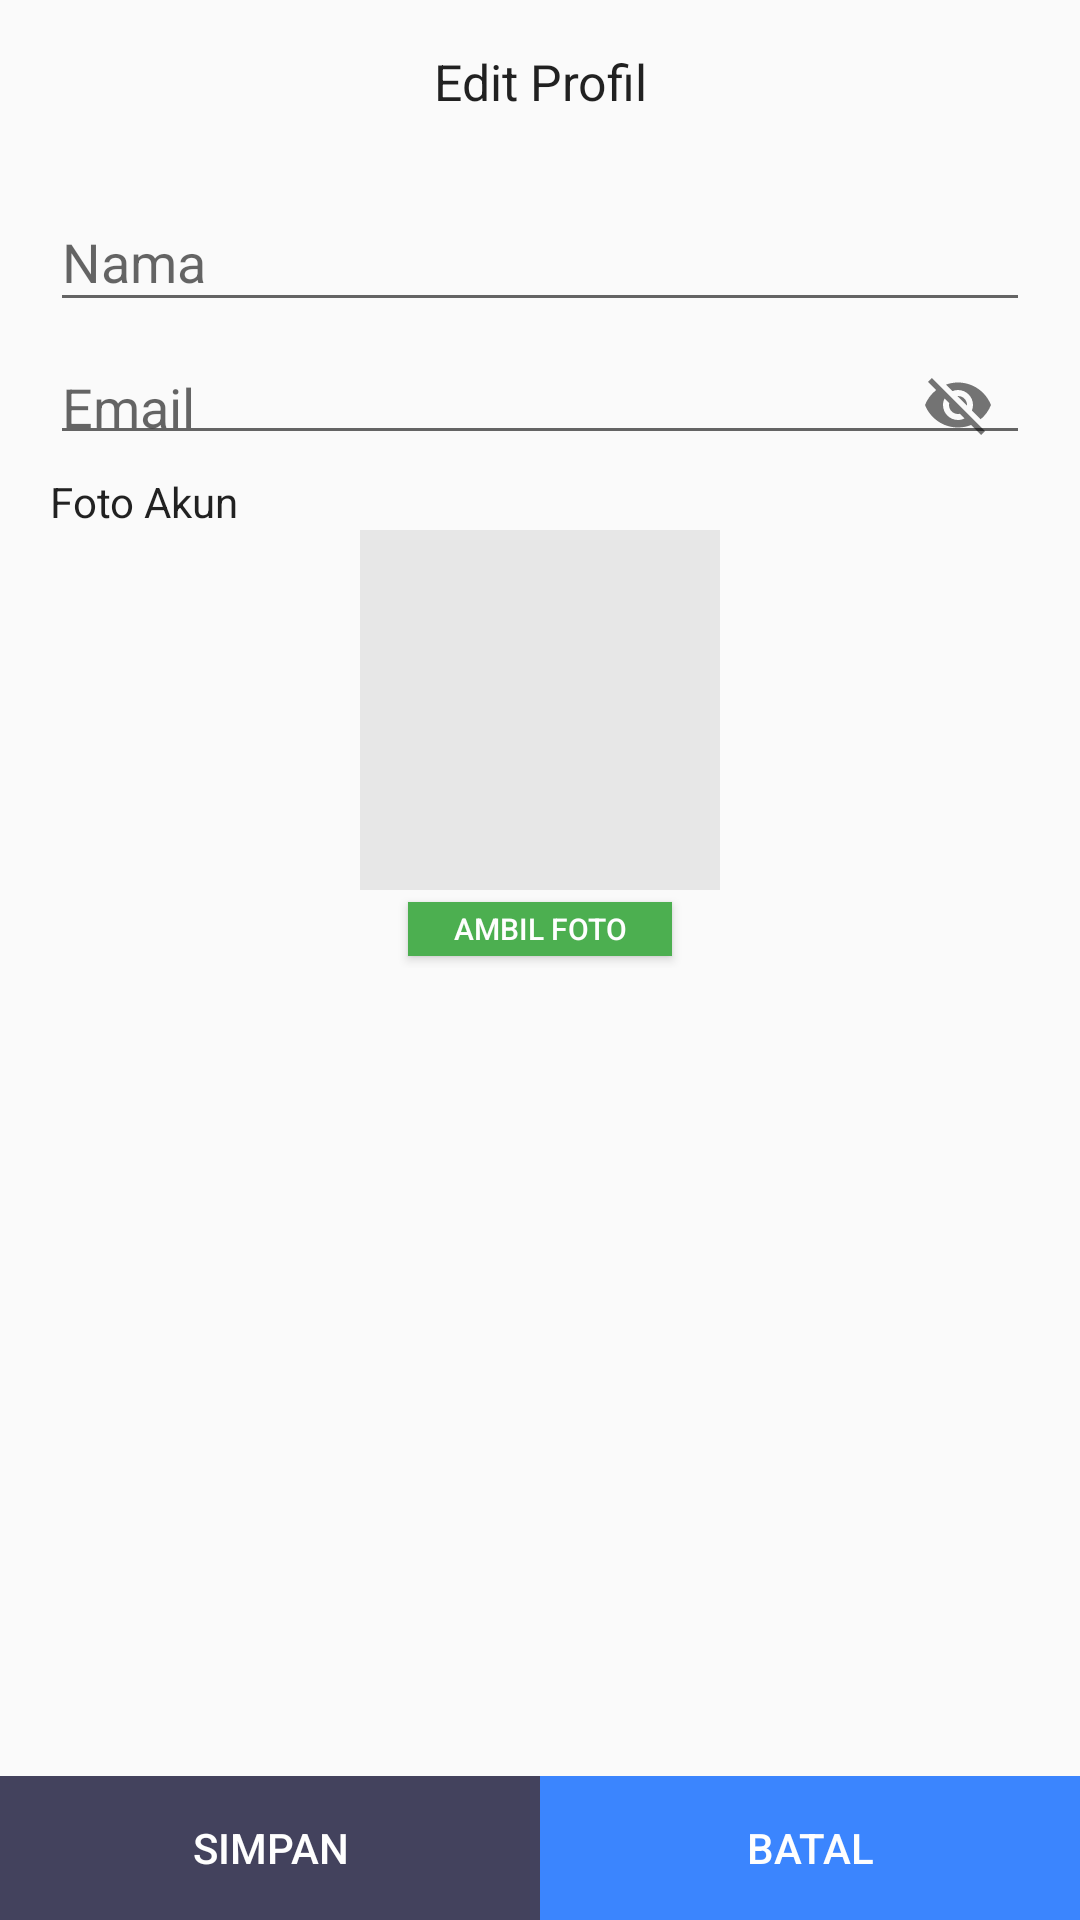

The Android layout XML behind this screen, and the referenced resources:
<!-- AndroidManifest.xml: application theme AppTheme -->
<!-- res/layout/activity_edit.xml -->
<?xml version="1.0" encoding="utf-8"?>
<RelativeLayout xmlns:android="http://schemas.android.com/apk/res/android"
    xmlns:app="http://schemas.android.com/apk/res-auto"
    android:id="@+id/rl"
    xmlns:tools="http://schemas.android.com/tools"
    android:layout_width="match_parent"
    android:layout_height="match_parent"
    tools:context=".EditActivity">

    <TextView
        android:textColor="?android:attr/textColorPrimary"
        android:layout_marginTop="16dp"
        android:id="@+id/text_tambah_kendaraan"
        android:text="Edit Profil"
        android:layout_width="match_parent"
        android:layout_height="wrap_content"
        android:textAlignment="center"
        android:textSize="50px"/>

    <ScrollView
        android:layout_below="@id/text_tambah_kendaraan"
        android:layout_above="@+id/layoutBawah"
        android:layout_width="match_parent"
        android:layout_height="match_parent"
        android:gravity="center"
        android:scrollbars="vertical">

        <LinearLayout
            android:gravity="center"
            android:orientation="vertical"
            android:padding="50px"
            android:layout_width="match_parent"
            android:layout_height="match_parent">


            <com.google.android.material.textfield.TextInputLayout
                android:layout_width="match_parent"
                android:layout_height="wrap_content"
                android:orientation="vertical"
                >

                <com.google.android.material.textfield.TextInputEditText
                    android:id="@+id/edtNama"
                    android:inputType="text"
                    android:layout_width="match_parent"
                    android:layout_height="wrap_content"
                    android:textColor="?android:attr/textColorPrimary"
                    android:textColorHint="?android:attr/textColorPrimary"
                    android:hint="Nama"
                    />

            </com.google.android.material.textfield.TextInputLayout>

            <com.google.android.material.textfield.TextInputLayout
                android:layout_width="match_parent"
                android:layout_height="wrap_content"
                app:passwordToggleEnabled="true"
                android:orientation="vertical">

                <com.google.android.material.textfield.TextInputEditText
                    android:id="@+id/edtEmail"
                    android:inputType="textEmailAddress"
                    android:layout_width="match_parent"
                    android:layout_height="100px"
                    android:hint="Email"
                    android:textColor="?android:attr/textColorPrimary"
                    android:textColorHint="?android:attr/textColorPrimary"
                    />

            </com.google.android.material.textfield.TextInputLayout>

            <TextView
                android:layout_marginTop="6dp"
                android:text="Foto Akun"
                android:textColor="?android:attr/textColorPrimary"
                android:layout_width="match_parent"
                android:layout_height="wrap_content"/>

            <ImageView
                android:id="@+id/imgFoto"
                android:background="#E7E7E7"
                android:layout_width="120dp"
                android:layout_height="120dp"/>

            <Button
                android:layout_marginVertical="4dp"
                android:id="@+id/ambilFotoAkun"
                android:layout_width="wrap_content"
                android:layout_height="18dp"
                android:text="Ambil Foto"
                android:textSize="10sp"
                android:textColor="#FEFEFE"
                android:background="#4CAF50"
                />

        </LinearLayout>

    </ScrollView>

    <LinearLayout
        android:id="@+id/layoutBawah"
        android:gravity="center"
        android:orientation="horizontal"
        android:layout_width="match_parent"
        android:layout_height="wrap_content"
        android:weightSum="2"
        android:layout_alignParentBottom="true">

        <Button
            android:id="@+id/btnSimpan"
            android:text="SIMPAN"
            android:textColor="#FEFEFE"
            android:background="#43425D"
            android:layout_width="fill_parent"
            android:layout_weight="1"
            android:layout_height="wrap_content"/>

        <Button
            android:textColor="#FEFEFE"
            android:id="@+id/btnBatalEdt"
            android:background="#3B85FE"
            android:text="BATAL"
            android:layout_width="fill_parent"
            android:layout_weight="1"
            android:layout_height="wrap_content"/>

    </LinearLayout>

</RelativeLayout>
<!-- resources referenced by this layout -->
<resources>
  <style name="AppTheme" parent="Theme.AppCompat.DayNight.NoActionBar">
          
          <item name="colorPrimary">@color/colorPrimary</item>
          <item name="colorPrimaryDark">@color/colorPrimaryDark</item>
          <item name="colorAccent">@color/colorAccent</item>
      </style>
  <!-- not gathered from this repository: default colours our renderer supplied (Android Studio template values) -->
  <color name="colorPrimary">#FF6200EE</color>
  <color name="colorPrimaryDark">#FF3700B3</color>
  <color name="colorAccent">#FF03DAC5</color>
</resources>
